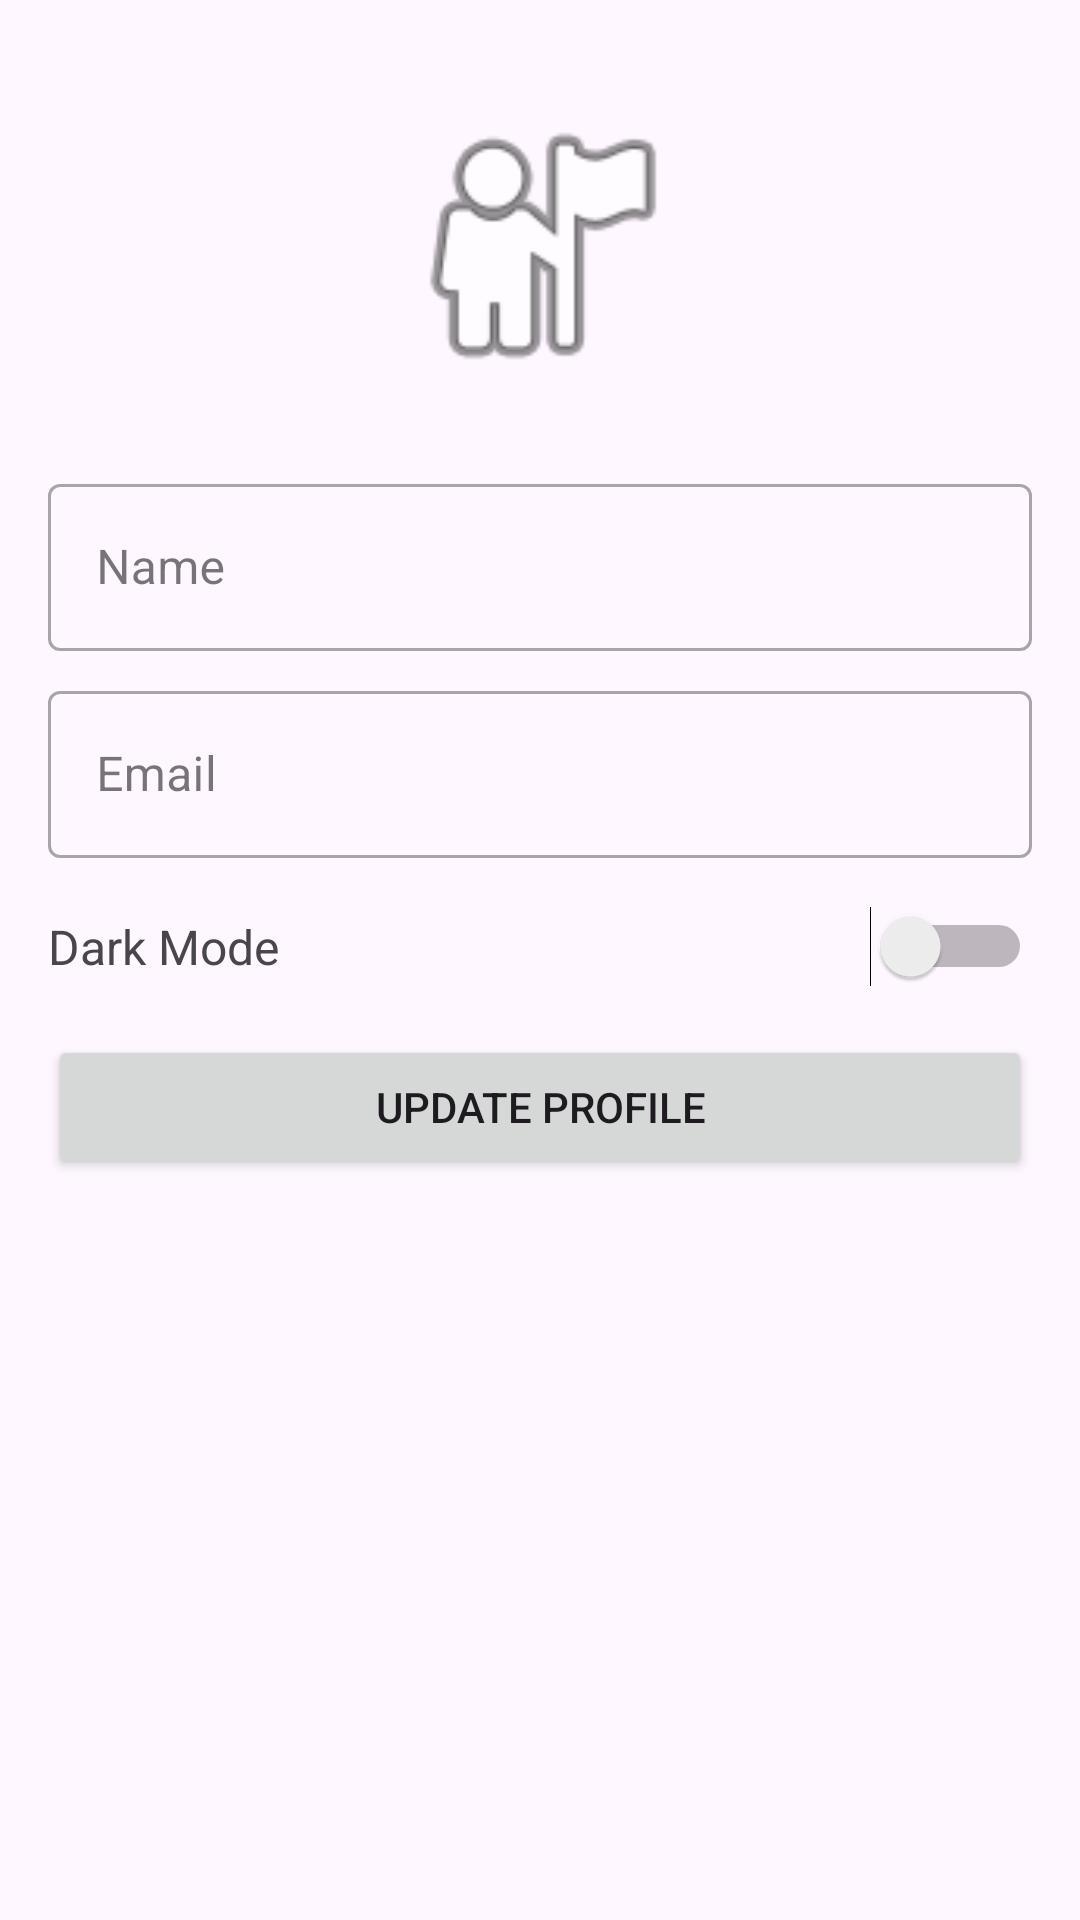

The Android layout XML behind this screen, and the referenced resources:
<!-- AndroidManifest.xml: application theme Theme.Smd_assignment_3 -->
<!-- res/layout/fragment_profile.xml -->
<?xml version="1.0" encoding="utf-8"?>
<LinearLayout xmlns:android="http://schemas.android.com/apk/res/android"
    android:layout_width="match_parent"
    android:layout_height="match_parent"
    android:orientation="vertical"
    android:padding="16dp">

    <ImageView
        android:id="@+id/iv_profile_avatar"
        android:layout_width="100dp"
        android:layout_height="100dp"
        android:layout_gravity="center_horizontal"
        android:layout_marginTop="16dp"
        android:layout_marginBottom="16dp"
        android:contentDescription="Profile picture"
        android:src="@android:drawable/ic_menu_myplaces" />

    <com.google.android.material.textfield.TextInputLayout
        style="@style/Widget.MaterialComponents.TextInputLayout.OutlinedBox"
        android:layout_width="match_parent"
        android:layout_height="wrap_content"
        android:layout_marginTop="8dp"
        android:hint="Name">

        <com.google.android.material.textfield.TextInputEditText
            android:id="@+id/et_profile_name"
            android:layout_width="match_parent"
            android:layout_height="wrap_content"
            android:inputType="textPersonName" />
    </com.google.android.material.textfield.TextInputLayout>

    <com.google.android.material.textfield.TextInputLayout
        style="@style/Widget.MaterialComponents.TextInputLayout.OutlinedBox"
        android:layout_width="match_parent"
        android:layout_height="wrap_content"
        android:layout_marginTop="8dp"
        android:hint="Email">

        <com.google.android.material.textfield.TextInputEditText
            android:id="@+id/et_profile_email"
            android:layout_width="match_parent"
            android:layout_height="wrap_content"
            android:inputType="textEmailAddress" />
    </com.google.android.material.textfield.TextInputLayout>

    <LinearLayout
        android:layout_width="match_parent"
        android:layout_height="wrap_content"
        android:layout_marginTop="16dp"
        android:gravity="center_vertical"
        android:orientation="horizontal">

        <TextView
            android:layout_width="0dp"
            android:layout_height="wrap_content"
            android:layout_weight="1"
            android:text="Dark Mode"
            android:textSize="16sp" />

        <Switch
            android:id="@+id/switch_theme"
            android:layout_width="wrap_content"
            android:layout_height="wrap_content" />
    </LinearLayout>

    <Button
        android:id="@+id/btn_update_profile"
        android:layout_width="match_parent"
        android:layout_height="wrap_content"
        android:layout_marginTop="16dp"
        android:text="Update Profile" />

</LinearLayout>
<!-- resources referenced by this layout -->
<resources>
  <style name="Theme.Smd_assignment_3" parent="Base.Theme.Smd_assignment_3" />
  <style name="Base.Theme.Smd_assignment_3" parent="Theme.Material3.DayNight.NoActionBar">
          
          
      </style>
</resources>
